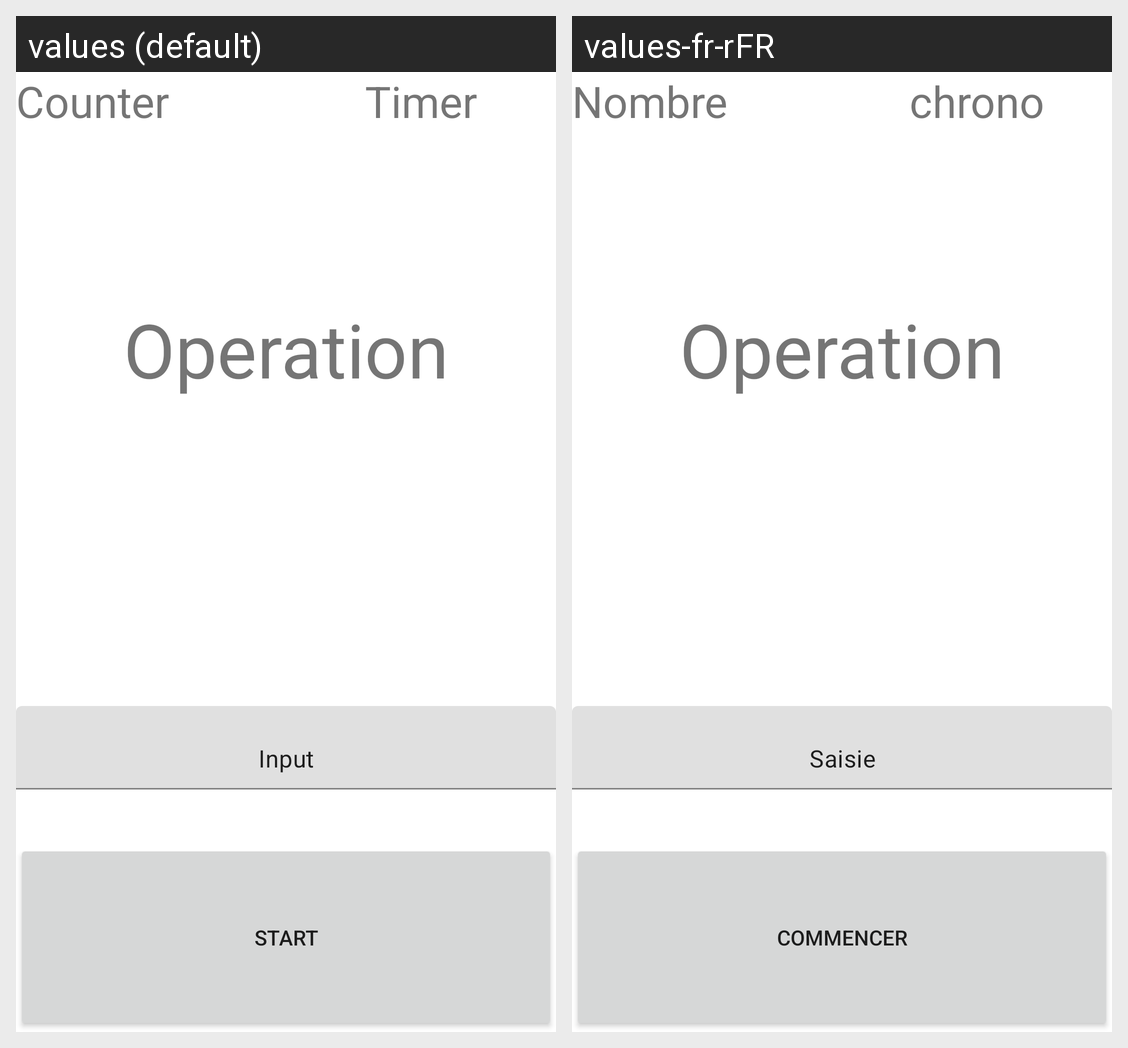

The same Android screen rendered under two of its app's locales, left to right. List the strings drawn on it with the default value and each locale's translation.
Android screen res/layout/activity_play.xml rendered under 2 locales, left to right: values (default), values-fr-rFR. Device: Nexus 5 (rendered at 1080×1920; each locale shown at half size, 540×960, under a caption strip naming it); theme Theme.ProjetcalculeMental.
Strings drawn on this screen, with the default value and each locale's value (text and hints the layout hard-codes, and strings that could not be matched under every locale, appear in the picture but are not listed):

counter
  values: Counter
  values-fr-rFR: Nombre

Time
  values: Timer
  values-fr-rFR: chrono

operation
  values: Operation
  values-fr-rFR: Operation

Input
  values: Input
  values-fr-rFR: Saisie

start
  values: START
  values-fr-rFR: Commencer
